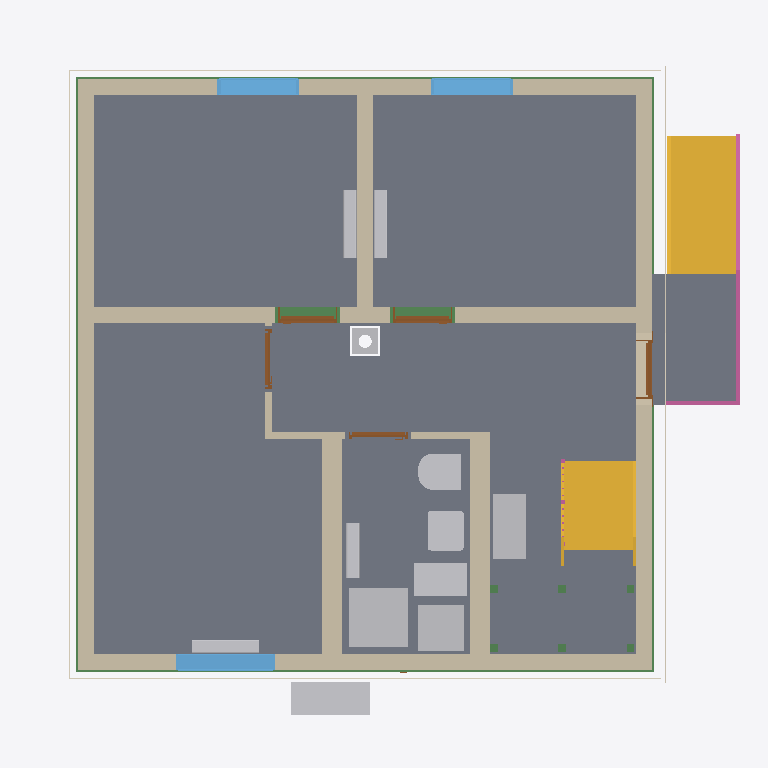
Plan cut of the same IFC building model at storey 'Basement ceiling' (level -0.21 m, cut at 1.19 m), seen from above with north up, elements coloured by IFC class: 12 other elements (light grey), 11 walls (beige), 11 beams (green), 9 slabs (grey), 5 doors (brown), 4 coverings (cream), 3 windows (light blue), 2 stairs (yellow), 2 railings (pink). Cut surfaces are drawn darker.
Extent 10.8 m × 10.1 m × 13.2 m (x, y, z). Storeys (16): Foundation at -3.33 m; Basement at -2.58 m; Basement ceiling at -0.21 m; Ground floor at 0.00 m; Facades at 0.00 m; Rainwater drainage at 0.00 m; Ceiling at 2.85 m; Upper floor at 3.06 m; Roof - Thermal insulation under rafters at 3.06 m; Roof - Vapour barrier at 3.06 m; Roof - Gypsum plasterboard at 3.06 m; Roof - MDF at 3.06 m; Roof - Roofing underlay at 3.06 m; Roof - Counter-battens at 3.06 m; Roof - Tile battens at 3.06 m; Roof - Roof tiles at 3.06 m. Elements (326): 150 IfcBeam, 45 IfcSlab, 37 IfcWall, 22 IfcBuildingElementProxy, 16 IfcFurniture, 11 IfcDoor, 9 IfcFooting, 8 IfcCovering, 7 IfcWindow, 5 IfcRailing, 5 IfcSanitaryTerminal, 5 IfcUnitaryEquipment.

HEADER;
FILE_DESCRIPTION(('ViewDefinition[DesignTransferView]'),'2;1');
FILE_NAME('/dev/null','2026-11-22T17:49:44+01:00',(''),(''),'IfcOpenShell 0.8.5','IfcOpenShell 0.8.5','Nobody');
FILE_SCHEMA(('IFC4'));
ENDSEC;
DATA;
#1=IFCPROJECT('0Q84gmxpr2_xoL_MKI$aNX',$,'House 2',$,$,$,$,(#10,#15),#5);
#19=IFCSITE('2FsZRQicf3PABJAh9lfO21',$,'Site',$,$,#27,$,$,$,$,$,$,$,$);
#20=IFCBUILDING('2Hd_aEcHvCGxS5oQHvTsGg',$,'House 2',$,$,#32,$,$,$,$,$,$);
#33=IFCBUILDINGSTOREY('3ETZ03_sz9ZANYKLI9ou04',$,'Foundation',$,$,#39,$,$,$,-3.33);
#40=IFCBUILDINGSTOREY('2SXnufWZXBIemB0xGV4i2p',$,'Basement',$,$,#45,$,$,$,-2.58);
#46=IFCBUILDINGSTOREY('2i5N4UVXT7Gxnd5Y1xqi_Q',$,'Basement ceiling',$,$,#51,$,$,$,-0.21);
#52=IFCBUILDINGSTOREY('0B7ZxsjALCUhIRz9BREa61',$,'Ground floor',$,$,#57,$,$,$,0.0);
#58=IFCBUILDINGSTOREY('1ZAfi2Ze9COQWcmVsBhhcw',$,'Ceiling',$,$,#63,$,$,$,2.845);
#64=IFCBUILDINGSTOREY('16I$OHRerB0RBHcbjzOgmF',$,'Upper floor',$,$,#69,$,$,$,3.055);
#27591=IFCBUILDINGSTOREY('24mlHpxJTAdfW4rd9zNkK6',$,'Roof - Thermal insulation under rafters','Visibility container for Thermal insulation under rafters','ROOF_LAYER',#27596,$,$,$,3.055);
#27597=IFCBUILDINGSTOREY('25uUoEQjT4kRnTp7OKKjsW',$,'Roof - Vapour barrier','Visibility container for Vapour barrier','ROOF_LAYER',#27602,$,$,$,3.055);
#27603=IFCBUILDINGSTOREY('1aiRcM9NfDS8WInIBVmZt_',$,'Roof - Gypsum plasterboard','Visibility container for Gypsum plasterboard','ROOF_LAYER',#27608,$,$,$,3.055);
#27609=IFCBUILDINGSTOREY('2z4yr1zxf6evu$TzBZGqUZ',$,'Roof - MDF','Visibility container for MDF','ROOF_LAYER',#27614,$,$,$,3.055);
#27615=IFCBUILDINGSTOREY('0F$hfLjf16a8ntVpOs8n6F',$,'Roof - Roofing underlay','Visibility container for Roofing underlay','ROOF_LAYER',#27620,$,$,$,3.055);
#27621=IFCBUILDINGSTOREY('3Gji_S$oH3C8_PVigR3lf3',$,'Roof - Counter-battens','Visibility container for Counter-battens','ROOF_LAYER',#27626,$,$,$,3.055);
#27627=IFCBUILDINGSTOREY('3krcmYn$LCUwufWZJ9mvsD',$,'Roof - Tile battens','Visibility container for Tile battens','ROOF_LAYER',#27632,$,$,$,3.055);
#27633=IFCBUILDINGSTOREY('3QAAdGukPFRRwGHg9rgBN4',$,'Roof - Roof tiles','Visibility container for Roof tiles','ROOF_LAYER',#27638,$,$,$,3.055);
#36820=IFCBUILDINGSTOREY('2jEl4qJZD9PeH2eJZAecFl',$,'Facades','Visibility container for grey/white facades and timber roof-edge boards','FACADE_LAYER',#36825,$,$,$,0.0);
#36977=IFCBUILDINGSTOREY('2c6TTYi4vEwwOqxEtVuCVM',$,'Rainwater drainage','Roof gutters without downpipes',$,#36982,$,$,$,0.0);
#3311=IFCSLAB('2L$TxRJ3H8UA4fp1nHUzHn',$,'Pokoj 3',$,$,#3316,#3323,$,$);
#3278=IFCSLAB('2pt8UYRMLC$guGoUYr_QN0',$,'Pokoj 2',$,$,#3283,#3290,$,$);
#3235=IFCSLAB('2FmdzViZfC_gohVpSUVerk',$,'Pokoj 1',$,$,#3240,#3247,$,$);
#22546=IFCSLAB('2nig2e2kz2PQ4ydP9vjsLC',$,'Chodba',$,$,#22551,#22558,$,$);
#3344=IFCSLAB('0AYgeDYLrEIvRETrVU5FzE',$,'Koupelna',$,$,#3349,#3356,$,$);
#22579=IFCSLAB('2eDouNSI1Apu0LgZv9Q2K1',$,'Timber board over basement stair opening',$,$,#22584,#22591,$,.FLOOR.);
#6692=IFCSLAB('3Y$CL3lWb0DeWhWBQEgBtb',$,'Entrance landing',$,$,#6697,#6704,$,.LANDING.);
#6612=IFCSTAIR('1QgJVuXML44ehNT5disfG6',$,'Entrance stair',$,$,#6619,$,$,.STRAIGHT_RUN_STAIR.);
#206=IFCWALL('11NQP9KEv5HPqnVWW5ZpKt',$,'Wall 4','VPC Cihla 240 mm (10-2,0)',$,#215,#226,$,$);
#155=IFCWALL('2KLy5DTub2ZwY8J6W4Pw9n',$,'Wall 2','VPC Cihla 240 mm (10-2,0)',$,#165,#176,$,$);
#128=IFCWALL('0IB8EKPB1Af9UZ10uZpo9Y',$,'Wall 1','VPC Cihla 240 mm (10-2,0)',$,#139,#150,$,$);
#5289=IFCSTAIR('0u1T_eIPLDkedp2f65B0HN',$,'Lower stair flight',$,$,#5296,$,$,.STRAIGHT_RUN_STAIR.);
#231=IFCWALL('2ovPAf0$T2w9dCemPvb5Mz',$,'Wall 5','VPC Cihla 240 mm (10-1,4)',$,#241,#252,$,$);
#181=IFCWALL('0SUjOnRHr8h9KhAStADnzb',$,'Wall 3','VPC Cihla 240 mm (10-2,0)',$,#190,#201,$,$);
#283=IFCWALL('33ArmZH5z9gAYxSISnIcgT',$,'Hallway - Pokoj 3 lower wall',$,$,#293,#304,$,$);
#360=IFCWALL('2MXgeyT09DIwrYU3ZhRfsb',$,'Stairway - hallway and bathroom wall',$,$,#369,#380,$,$);
#4863=IFCSANITARYTERMINAL('2aTAQqEKr2Zei$xjLrLJE7',$,'Sprcha',$,$,#4884,#4872,$,$);
#257=IFCWALL('1bhBz94JzCSRLd5guOMlOG',$,'Wall 6','VPC Cihla 240 mm (10-1,4)',$,#267,#278,$,$);
#2500=IFCFURNITURE('05MEuIGJn85wGYCixOf5Id',$,'Tepelné?Čerpadlo',$,'Tepelné?Čerpadlo',#2505,#2512,$,.USERDEFINED.);
#24777=IFCFURNITURE('2N18m19DXFRgQIu59OmXJ2',$,'Rekuperace',$,'Rekuperace',#24782,#24789,$,.USERDEFINED.);
#4903=IFCFURNITURE('2gPXLnutb5_8DTyZ6v_yQc',$,'Zásobník?TUV',$,'Zásobník?TUV',#4908,#4915,$,.USERDEFINED.);
#4938=IFCFURNITURE('0rO7lXWSLBZRIpBaA7$IHd',$,'Hydro-?box',$,'Hydro-?box',#4943,#4950,$,.USERDEFINED.);
#3590=IFCWINDOW('2vUF9S2Ez6lQ$uGEDOzLER',$,'Pokoj 3 window',$,$,#3667,#3591,$,1.5,1.5,.WINDOW.,.SINGLE_PANEL.,$);
#4731=IFCSANITARYTERMINAL('0DwKV8xFL8WPvVNobxVZcn',$,'WC',$,$,#4752,#4740,$,$);
#4801=IFCSANITARYTERMINAL('3Hc_1aWcTBSPke9d1XraZA',$,'Umyvadlo',$,$,#4822,#4810,$,$);
#3494=IFCWINDOW('1qQqyNbKf1ufE2$ztvAJRG',$,'Pokoj 2 window',$,$,#3571,#3495,$,2.125,1.25,.WINDOW.,.SINGLE_PANEL.,$);
#3398=IFCWINDOW('0Ny5CiHm51geuOrj8i00n0',$,'Pokoj 1 window',$,$,#3475,#3399,$,2.125,1.25,.WINDOW.,.SINGLE_PANEL.,$);
#6706=IFCRAILING('2i66Hd$in3uOW_Fyn8X3Y9',$,'Entrance stair and landing railing',$,$,#6711,#7165,$,.GUARDRAIL.);
#33057=IFCBEAM('2IvTBWuSj2tP$Va$xiUJ2w',$,'Ring beam 5',$,'Ring beam',#33062,#33071,$,.BEAM.);
#32536=IFCBEAM('1iVwTcUa12gxBkIMQjH8zc',$,'Ring beam 1',$,'Ring beam',#32541,#32550,$,.BEAM.);
#32927=IFCBEAM('2ckc34_1fC2gRUPIgjekvH',$,'Ring beam 4',$,'Ring beam',#32932,#32941,$,.BEAM.);
#32797=IFCBEAM('3uhaSvO45ADup2baDEbBBL',$,'Ring beam 3',$,'Ring beam',#32802,#32811,$,.BEAM.);
#3764=IFCUNITARYEQUIPMENT('1cAZ0Cy3TF7OjgdUOkOqfO',$,'Fan coil 0.01',$,'FLOOR_MOUNTED_FAN_COIL',#3769,#3942,$,.USERDEFINED.);
#4051=IFCUNITARYEQUIPMENT('1zlnuNszD1PRXGUcyhWk5Z',$,'Fan coil 0.02',$,'FLOOR_MOUNTED_FAN_COIL',#4056,#4229,$,.USERDEFINED.);
#4329=IFCUNITARYEQUIPMENT('1g5w6bSrn6BOerZ4pUEbbf',$,'Fan coil 0.03',$,'FLOOR_MOUNTED_FAN_COIL',#4334,#4507,$,.USERDEFINED.);
#32667=IFCBEAM('3lxY1t5XL80evWQ_p7T9uw',$,'Ring beam 2',$,'Ring beam',#32672,#32681,$,.BEAM.);
#4973=IFCUNITARYEQUIPMENT('2ha0EQm5P5FxpOe31aKonF',$,'Fan coil 0.05 console',$,'FLOOR_MOUNTED_FAN_COIL',#4978,#5151,$,.USERDEFINED.);
#36215=IFCCOVERING('3P5BWnr5z2TPPePnVVeVxU',$,'West facade - white',$,'FACADE_CLADDING',#36831,#36248,$,.CLADDING.);
#36090=IFCCOVERING('2wPG4hOVT63BzhzDiHEl9J',$,'East facade - grey perimeter',$,'FACADE_CLADDING',#36966,#36106,$,.CLADDING.);
#35743=IFCCOVERING('1lsDcYExL1ChAUGK23LUsT',$,'Street facade - grey perimeter',$,'FACADE_CLADDING',#36951,#35759,$,.CLADDING.);
#35929=IFCCOVERING('3CP2oQmwz2CvMDH7Lv56IX',$,'Garden facade - grey perimeter',$,'FACADE_CLADDING',#36971,#35945,$,.CLADDING.);
#32264=IFCCHIMNEY('0e4OuJ8SnCiA$aUn_RQWN0',$,'Main chimney',$,$,#32269,#32284,$,.NOTDEFINED.);
#657=IFCDOOR('0dc5eeUSX2UQJCGRjGBnlv',$,'Pokoj 1 door',$,$,#777,#668,$,2.395,0.9,.DOOR.,.SINGLE_SWING_RIGHT.,$);
#814=IFCDOOR('22lXDs0j1Ey8z3IXRomGk5',$,'Pokoj 2 door',$,$,#934,#825,$,2.395,0.9,.DOOR.,.SINGLE_SWING_LEFT.,$);
#385=IFCWALL('1PmGPeYqf2XeNk4aoSgyji',$,'Hallway - bathroom SDK wall',$,$,#394,#405,$,$);
#500=IFCDOOR('0KmqHKt55D1eDHI6Y_3QXr',$,'Entrance door',$,$,#620,#511,$,2.135,0.9,.DOOR.,.SINGLE_SWING_RIGHT.,$);
#309=IFCWALL('0VRCYwDrD2zutxB59ldmUW',$,'Hallway - Pokoj 3 wall return',$,$,#319,#330,$,$);
#971=IFCDOOR('1yAGMJD4n7S8uO9kCR2Sw7',$,'Pokoj 3 door',$,$,#1091,#982,$,2.395,0.9,.DOOR.,.SINGLE_SWING_RIGHT.,$);
#1128=IFCDOOR('2u81qOxff5RgaXhKXwt0Wj',$,'Koupelna door',$,$,#1248,#1139,$,2.395,0.9,.DOOR.,.SINGLE_SWING_LEFT.,$);
#335=IFCWALL('10w0k1J2f9sOSY_7NK1Eta',$,'Hallway - Pokoj 3 upper wall',$,$,#344,#355,$,$);
#19272=IFCSLAB('1ACFk45f5AiPv3IA1dpXSR',$,'Basement ceiling - S.04',$,$,#19277,#19281,$,.FLOOR.);
#17181=IFCSLAB('3JVpNOCB15zf62CJZaqO7z',$,'Basement ceiling - S.03',$,$,#17186,#17190,$,.FLOOR.);
#5907=IFCRAILING('2U6Tf2zzv8exwSaVOXQmSg',$,'Lower stair flight railing',$,$,#5912,#6098,$,.GUARDRAIL.);
#5385=IFCBEAM('3Fquo6ey1CoBDBH46g66lH',$,'Middle stair landing support post 1.1',$,'Middle stair landing support post 1.1',#5390,#5399,$,.USERDEFINED.);
#5404=IFCBEAM('0WFe_kZOHEJubTyxc$$r4I',$,'Middle stair landing support post 1.2',$,'Middle stair landing support post 1.2',#5409,#5418,$,.USERDEFINED.);
#5442=IFCBEAM('084lbsxHr3KBJv0iOAi3Ll',$,'Middle stair landing support post 2.1',$,'Middle stair landing support post 2.1',#5447,#5456,$,.USERDEFINED.);
#5461=IFCBEAM('0Mbe3W15f4Uw8m2AHQm1ds',$,'Middle stair landing support post 2.2',$,'Middle stair landing support post 2.2',#5466,#5475,$,.USERDEFINED.);
#5423=IFCBEAM('24CtGlgQD4VAsoi3l1z9n3',$,'Middle stair landing support post 1.3',$,'Middle stair landing support post 1.3',#5428,#5437,$,.USERDEFINED.);
#5480=IFCBEAM('3Ca5ube698CAzTKAnUW$AF',$,'Middle stair landing support post 2.3',$,'Middle stair landing support post 2.3',#5485,#5494,$,.USERDEFINED.);
ENDSEC;
